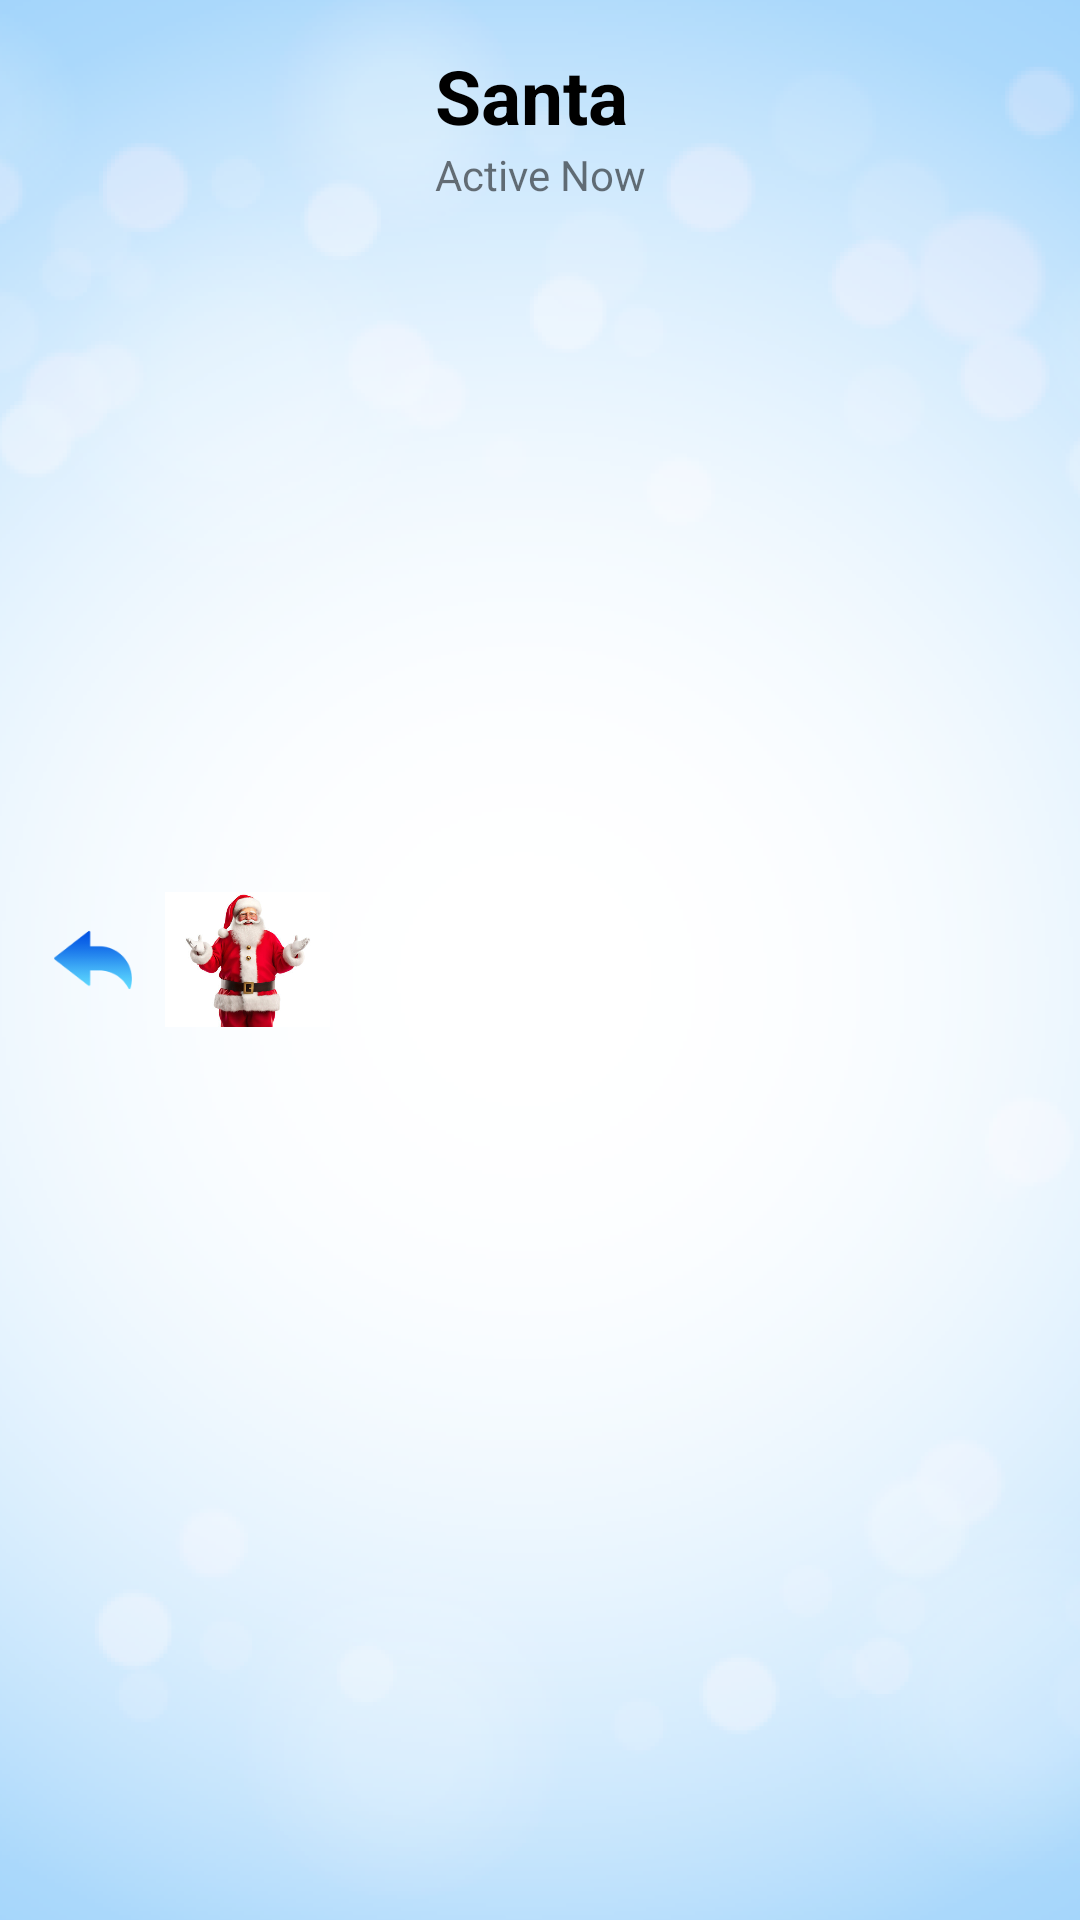

The Android layout XML behind this screen, and the referenced resources:
<!-- AndroidManifest.xml: application theme Theme.AppCompat.Light.NoActionBar -->
<!-- res/layout/accounttoolbar.xml -->
<?xml version="1.0" encoding="utf-8"?>
<androidx.appcompat.widget.Toolbar xmlns:android="http://schemas.android.com/apk/res/android"
    android:id="@+id/accounttoolbar"
    android:layout_width="match_parent"
    android:layout_height="70dp"
    android:background="@drawable/bg">

    <ImageView
        android:id="@+id/back_user"
        android:layout_width="30dp"
        android:layout_height="wrap_content"
        android:src="@drawable/back"
        android:layout_gravity="start|center_vertical"/>

    <ImageView
        android:id="@+id/userprofile"
        android:layout_width="55dp"
        android:layout_marginLeft="25dp"
        android:layout_height="45dp"
        android:src="@drawable/santa"
        android:scaleType="centerCrop"/>
    <LinearLayout
        android:layout_width="wrap_content"
        android:layout_height="match_parent"
        android:orientation="vertical"
        android:layout_marginLeft="35dp">

        <TextView
            android:id="@+id/user_name"
            android:layout_width="100dp"
            android:layout_height="wrap_content"
            android:layout_gravity="center"
            android:layout_marginTop="15dp"
            android:text="Santa"
            android:textColor="@color/black"
            android:textSize="25sp"
            android:textStyle="bold" />

        <TextView
            android:layout_width="wrap_content"
            android:layout_height="17dp"
            android:text="Active Now" />
    </LinearLayout>
</androidx.appcompat.widget.Toolbar>
<!-- resources referenced by this layout -->
<resources>
  <!-- drawable back: png bitmap (drawable, 2403 bytes) -->
  <!-- drawable bg: png bitmap (drawable, 97419 bytes) -->
  <!-- drawable santa: jpg bitmap (drawable, 27059 bytes) -->
  <!-- not gathered from this repository: default colours our renderer supplied (Android Studio template values) -->
  <color name="black">#FF000000</color>
</resources>
